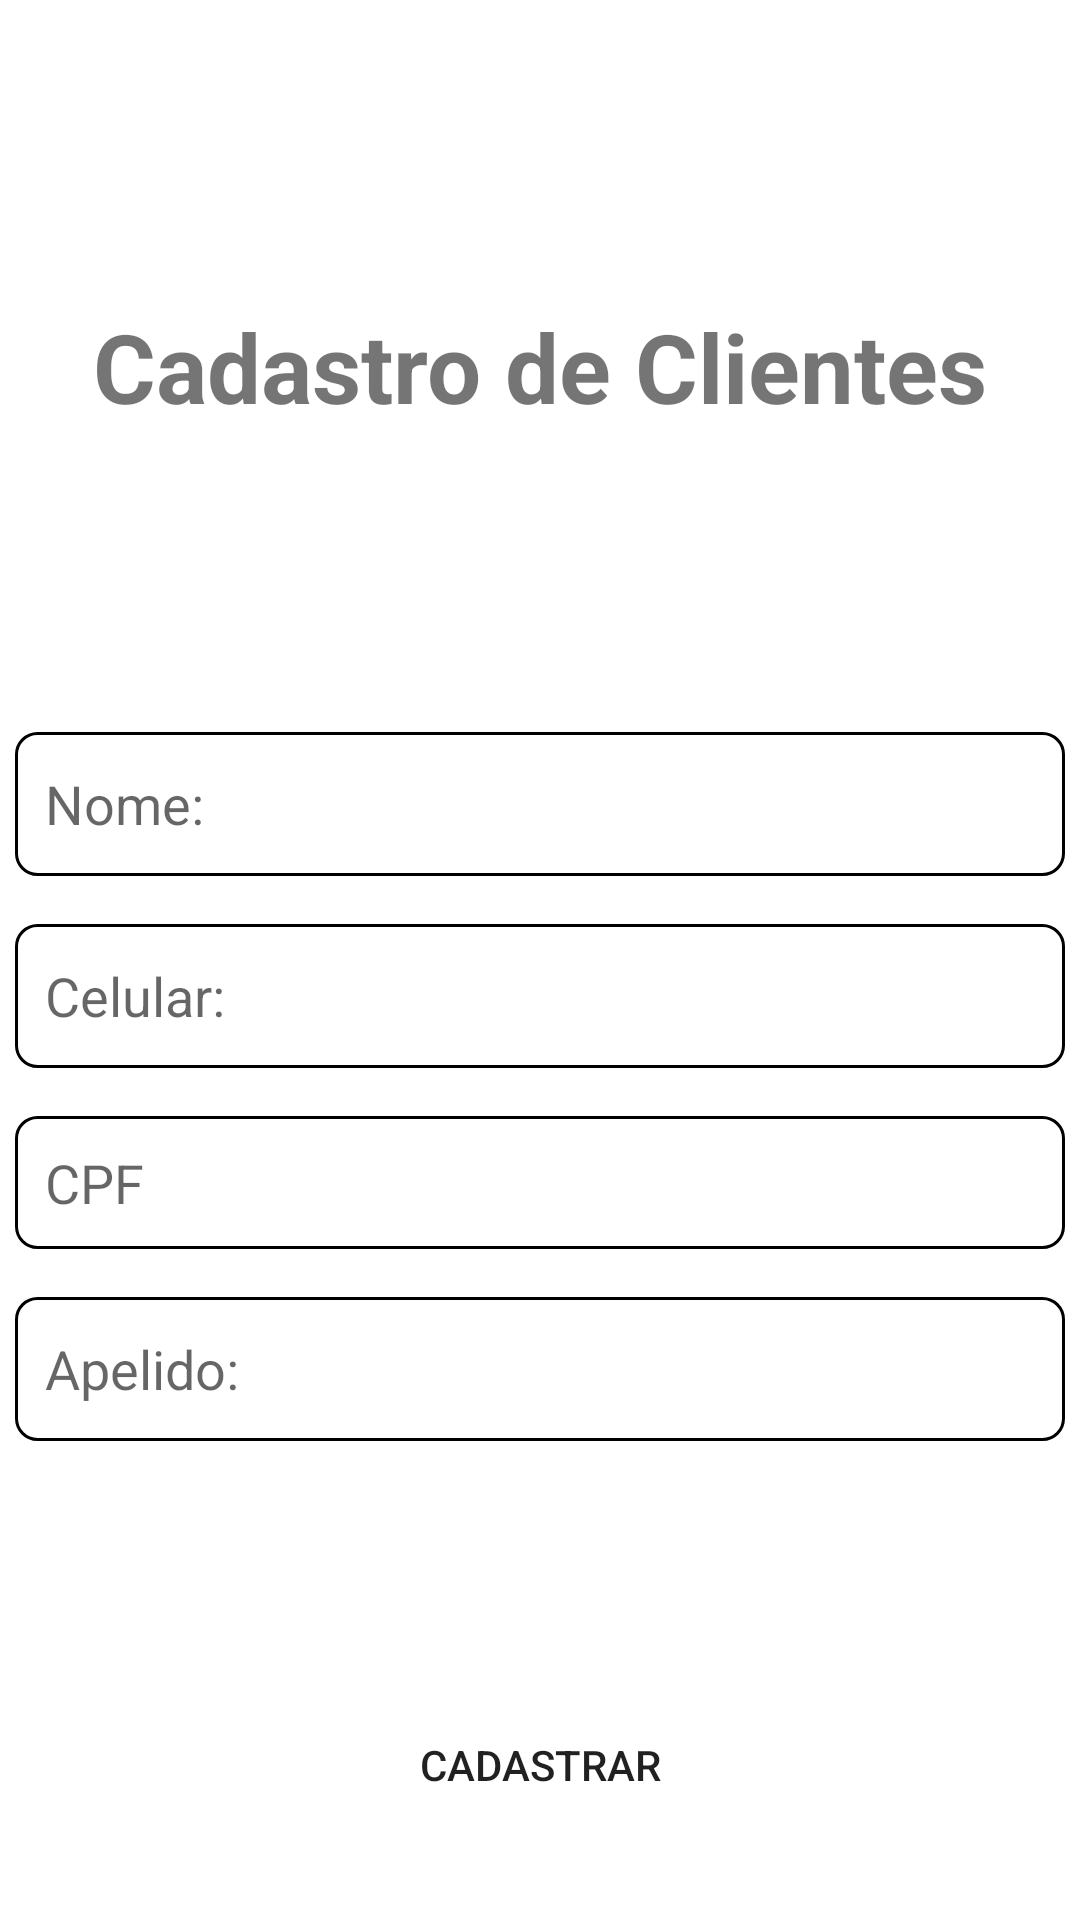

Here is an Android app screen rendered from its layout file. Give the layout XML and the strings, colors and styles it references.
<!-- AndroidManifest.xml: activity theme Theme.AppArena.NoActionBar -->
<!-- res/layout/activity_form_client.xml -->
<?xml version="1.0" encoding="utf-8"?>
<ScrollView xmlns:android="http://schemas.android.com/apk/res/android"
    xmlns:app="http://schemas.android.com/apk/res-auto"
    xmlns:tools="http://schemas.android.com/tools"
    android:id="@+id/scrollView"
    android:layout_width="match_parent"
    android:layout_height="match_parent"
    tools:context=".view.FormClientActivity">

    <androidx.constraintlayout.widget.ConstraintLayout
        android:layout_width="match_parent"
        android:layout_height="match_parent">

        <EditText
            android:id="@+id/txtDescricaoProduto"
            android:layout_width="350dp"
            android:layout_height="wrap_content"
            android:layout_marginTop="244dp"
            android:ems="10"
            android:hint="@string/str_nome"
            android:padding="10dp"
            android:background="@drawable/input_background"
            android:inputType="textPersonName"
            android:minHeight="48dp"
            app:layout_constraintEnd_toEndOf="parent"
            app:layout_constraintStart_toStartOf="parent"
            app:layout_constraintTop_toTopOf="parent" />

        <EditText
            android:id="@+id/txtCelularCliente"
            android:layout_width="350dp"
            android:layout_height="wrap_content"
            android:layout_marginTop="16dp"
            android:ems="10"
            android:background="@drawable/input_background"
            android:hint="@string/str_celular"
            android:inputType="phone"
            android:minHeight="48dp"
            android:padding="10dp"
            app:layout_constraintEnd_toEndOf="parent"
            app:layout_constraintStart_toStartOf="parent"
            app:layout_constraintTop_toBottomOf="@+id/txtDescricaoProduto" />

        <EditText
            android:id="@+id/txtApelidoCliente"
            android:layout_width="350dp"
            android:layout_height="wrap_content"
            android:layout_marginTop="16dp"
            android:background="@drawable/input_background"
            android:ems="10"
            android:hint="@string/str_apelido"
            android:inputType="text"
            android:minHeight="48dp"
            android:padding="10dp"
            app:layout_constraintBottom_toBottomOf="parent"
            app:layout_constraintEnd_toEndOf="parent"
            app:layout_constraintStart_toStartOf="parent"
            app:layout_constraintTop_toBottomOf="@+id/txtCpf"
            app:layout_constraintVertical_bias="0.0" />

        <Button
            android:id="@+id/btnSalvarProduto"
            android:layout_width="match_parent"
            android:layout_height="wrap_content"
            android:layout_marginStart="90dp"
            android:layout_marginTop="84dp"
            android:layout_marginEnd="90dp"
            android:background="@drawable/button_background"
            android:text="@string/str_btn_cadastrar"
            app:layout_constraintBottom_toBottomOf="parent"
            app:layout_constraintEnd_toEndOf="parent"
            app:layout_constraintStart_toStartOf="parent"
            app:layout_constraintTop_toBottomOf="@+id/txtApelidoCliente"
            app:layout_constraintVertical_bias="0.07" />

        <TextView
            android:id="@+id/textView"
            android:layout_width="wrap_content"
            android:layout_height="wrap_content"
            android:text="@string/str_cadastro_clientes"
            android:textSize="32sp"
            android:textStyle="bold"
            app:layout_constraintBottom_toTopOf="@+id/txtDescricaoProduto"
            app:layout_constraintEnd_toEndOf="parent"
            app:layout_constraintStart_toStartOf="parent"
            app:layout_constraintTop_toTopOf="parent" />

        <EditText
            android:id="@+id/txtCpf"
            android:layout_width="350dp"
            android:layout_height="wrap_content"
            android:layout_marginTop="16dp"
            android:ems="10"
            android:hint="@string/str_hint_cpf"
            android:inputType="textPersonName"
            android:background="@drawable/input_background"
            android:padding="10dp"
            app:layout_constraintEnd_toEndOf="parent"
            app:layout_constraintStart_toStartOf="parent"
            app:layout_constraintTop_toBottomOf="@+id/txtCelularCliente" />

    </androidx.constraintlayout.widget.ConstraintLayout>
</ScrollView>
<!-- resources referenced by this layout -->
<resources>
  <!-- drawable input_background (drawable) -->
  <?xml version="1.0" encoding="utf-8"?>
  <selector xmlns:android="http://schemas.android.com/apk/res/android">
      <item>
          <shape android:shape="rectangle">
              <stroke android:color="@color/black" android:width="1dp"/>
              <solid android:color="@color/white"/>
              <corners android:radius="7dp"/>
          </shape>
      </item>
  </selector>
  <string name="str_apelido">Apelido:</string>
  <string name="str_btn_cadastrar">Cadastrar</string>
  <string name="str_cadastro_clientes">Cadastro de Clientes</string>
  <string name="str_celular">Celular:</string>
  <string name="str_hint_cpf">CPF</string>
  <string name="str_nome">Nome:</string>
  <style name="Theme.AppArena.NoActionBar">
          <item name="windowActionBar">false</item>
          <item name="windowNoTitle">true</item>
      </style>
  <color name="black">#FF000000</color>
  <color name="white">#FFFFFFFF</color>
</resources>
